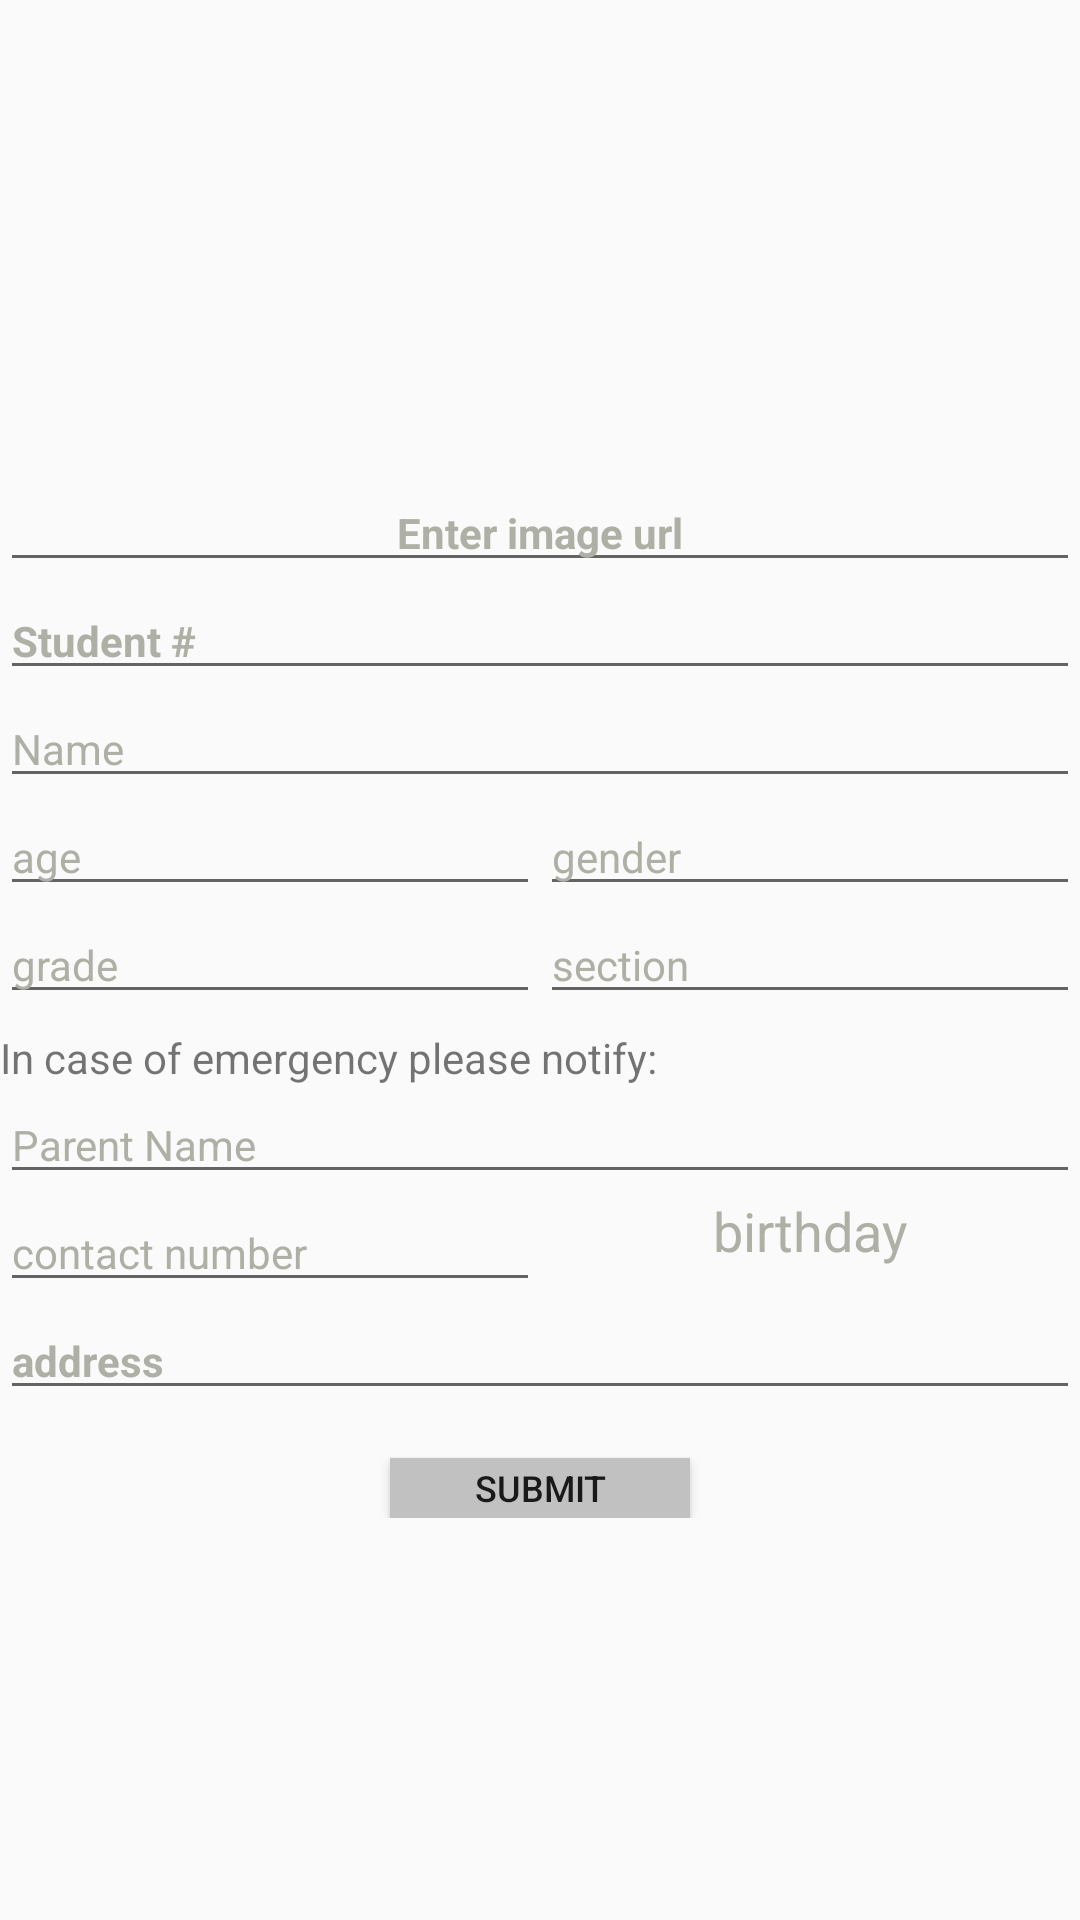

Android layout source for this screen:
<!-- AndroidManifest.xml: application theme AppTheme -->
<!-- res/layout/activity_update.xml -->
<?xml version="1.0" encoding="utf-8"?>
<android.support.v4.widget.NestedScrollView xmlns:android="http://schemas.android.com/apk/res/android"
    xmlns:tools="http://schemas.android.com/tools"
    android:id="@+id/nestedScrollView"
    android:layout_width="match_parent"
    android:layout_height="match_parent"
    tools:context=".AddStudentActivity">

    <LinearLayout
        android:layout_width="match_parent"
        android:layout_height="match_parent"
        android:orientation="vertical">

        <ImageView
            android:id="@+id/imageeditviewupdate"
            android:textColorHint="#000000"
            android:layout_weight="2"
            android:layout_width="200dp"
            android:layout_height="150dp"
            android:layout_gravity="center_horizontal"
            android:layout_marginTop="8dp"/>

        <EditText
            android:id="@+id/imageurlvieweditupdate"
            android:textAppearance="@style/Base.TextAppearance.AppCompat.Small"
            android:textStyle="bold"
            android:gravity="center"
            android:layout_weight="1"
            android:layout_width="match_parent"
            android:layout_height="wrap_content"
            android:hint="Enter image url"
            android:textColorHint="#aeb0a5"
            android:inputType="text" />

        <EditText
            android:id="@+id/studentnoeditupdate"
            android:textAppearance="@style/Base.TextAppearance.AppCompat.Small"
            android:textStyle="bold"
            android:layout_gravity="center"
            android:layout_weight="1"
            android:layout_width="match_parent"
            android:layout_height="wrap_content"
            android:hint="Student #"
            android:textColorHint="#aeb0a5"
            android:inputType="text" />

        <EditText
            android:id="@+id/nameeditupdate"
            android:textAppearance="@style/Base.TextAppearance.AppCompat.Small"
            android:layout_gravity="center"
            android:layout_weight="1"
            android:layout_width="match_parent"
            android:layout_height="wrap_content"
            android:hint="Name"
            android:textColorHint="#aeb0a5"
            android:inputType="textPersonName" />



        <LinearLayout
            android:layout_width="match_parent"
            android:layout_height="wrap_content"
            android:orientation="horizontal">

            <LinearLayout
                android:orientation="vertical"
                android:layout_weight="1"
                android:layout_width="0dp"
                android:layout_height="wrap_content">

                <EditText
                    android:id="@+id/ageedittextupdate"
                    android:layout_width="match_parent"
                    android:layout_height="wrap_content"
                    android:hint="age"
                    android:inputType="number"
                    android:maxLines="1"
                    android:textAppearance="@style/Base.TextAppearance.AppCompat.Small"
                    android:textColorHint="#aeb0a5" />
                <EditText
                    android:id="@+id/yearleveledittextupdate"
                    android:layout_width="match_parent"
                    android:layout_height="wrap_content"
                    android:hint="grade"
                    android:inputType="text"
                    android:maxLines="1"
                    android:textAppearance="@style/Base.TextAppearance.AppCompat.Small"
                    android:textColorHint="#aeb0a5"/>

            </LinearLayout>

            <LinearLayout
                android:layout_width="0dp"
                android:layout_weight="1"
                android:layout_height="wrap_content"
                android:orientation="vertical">


                <EditText
                    android:id="@+id/genderedittextupdate"
                    android:layout_width="match_parent"
                    android:layout_height="wrap_content"
                    android:hint="gender"
                    android:inputType="text"
                    android:maxLines="1"
                    android:textAppearance="@style/Base.TextAppearance.AppCompat.Small"
                    android:textColorHint="#aeb0a5"/>

                <EditText
                    android:id="@+id/homeroomedittextupdate"
                    android:layout_width="match_parent"
                    android:layout_height="wrap_content"
                    android:hint="section"
                    android:inputType="text"
                    android:maxLines="1"
                    android:textAppearance="@style/Base.TextAppearance.AppCompat.Small"
                    android:textColorHint="#aeb0a5"/>

            </LinearLayout>

        </LinearLayout>

        <TextView
            android:layout_weight="2"
            android:text="In case of emergency please notify:"
            android:layout_gravity="center_horizontal"
            android:layout_width="match_parent"
            android:layout_height="wrap_content"
            android:layout_marginTop="5dp"/>

        <EditText
            android:id="@+id/parentnameedittextupdate"
            android:textAppearance="@style/Base.TextAppearance.AppCompat.Small"
            android:layout_gravity="center"
            android:layout_weight="1"
            android:layout_width="match_parent"
            android:layout_height="wrap_content"
            android:hint="Parent Name"
            android:textColorHint="#aeb0a5"
            android:inputType="textPersonName" />

        <LinearLayout
            android:layout_width="match_parent"
            android:layout_height="wrap_content"
            android:orientation="horizontal">


            <LinearLayout
                android:layout_width="0dp"
                android:layout_weight="1"
                android:layout_height="wrap_content">

                <EditText
                    android:id="@+id/contactnoedittextupdate"
                    android:layout_width="match_parent"
                    android:layout_height="wrap_content"
                    android:hint="contact number"
                    android:inputType="phone"
                    android:maxLines="1"
                    android:textAppearance="@style/Base.TextAppearance.AppCompat.Small"
                    android:textColorHint="#aeb0a5" />

            </LinearLayout>

            <LinearLayout
                android:layout_width="0dp"
                android:layout_height="match_parent"
                android:layout_weight="1">

                <TextView
                    android:id="@+id/birthdayedittextupdate"
                    android:layout_width="match_parent"
                    android:layout_height="match_parent"
                    android:hint="birthday"
                    android:textAlignment="center"
                    android:textAppearance="@style/Base.TextAppearance.AppCompat.Medium"
                    android:textColorHint="#aeb0a5" />
            </LinearLayout>

        </LinearLayout>

        <EditText
            android:id="@+id/addressedittextupdate"
            android:textAppearance="@style/Base.TextAppearance.AppCompat.Small"
            android:layout_gravity="center_horizontal"
            android:textStyle="bold"
            android:layout_weight="1"
            android:layout_width="match_parent"
            android:layout_height="wrap_content"
            android:hint="address"
            android:inputType="textPostalAddress"
            android:textColorHint="#aeb0a5" />


        <Button
            android:id="@+id/submitupdate"
            android:layout_width="100dp"
            android:layout_height="20dp"
            android:scaleType="fitXY"
            android:text="Submit"
            android:layout_gravity="center"
            android:layout_marginTop="16dp"
            android:textSize="12dp"
            android:background="#c1c1c1"


            />

        
    </LinearLayout>
</android.support.v4.widget.NestedScrollView>
<!-- resources referenced by this layout -->
<resources>
  <style name="AppTheme" parent="Theme.AppCompat.Light.DarkActionBar">
          
          <item name="colorPrimary">@color/colorPrimary</item>
          <item name="colorPrimaryDark">@color/colorPrimaryDark</item>
          <item name="colorAccent">@color/colorAccent</item>
      </style>
  <color name="colorPrimary">#778899</color>
  <color name="colorPrimaryDark">#696969</color>
  <color name="colorAccent">#cecece</color>
</resources>
